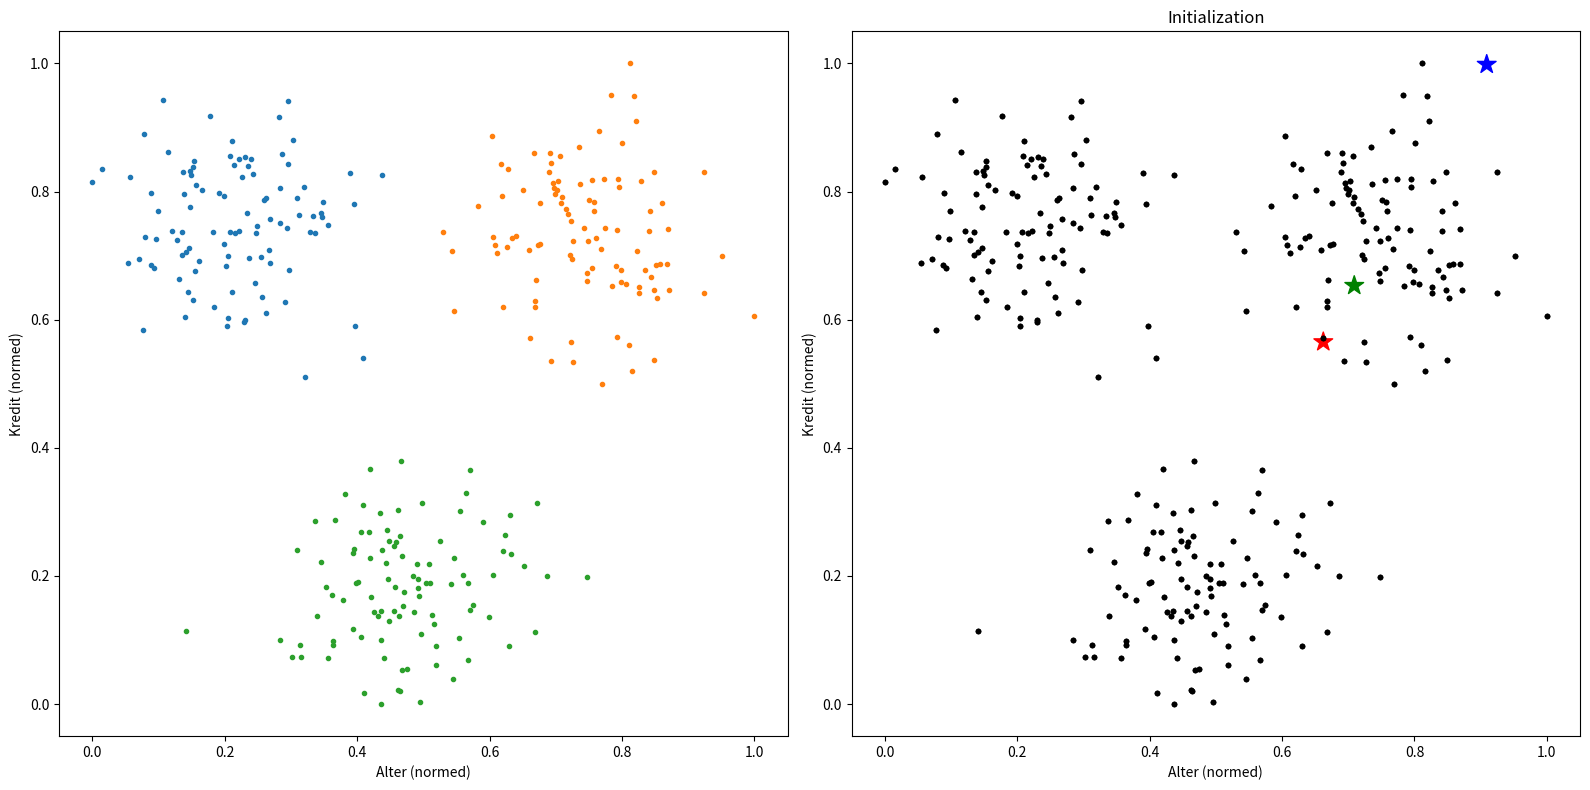

Write Python code to recreate this figure.
import numpy as np
import matplotlib.pyplot as plt

# uncomment if you use my style sheet standardsytle.mplstyle
# for me it needs to be in ~/.config/matplotlib/stylelib.mplstyle; you also need the matplotlibrc.template in
# ~/.config/matplotlib/

# plt.style.use('standardstyle')


N = 100
varX = 0.5
varY = 0.5
covar = 0
cov = np.array([[varX, covar],
 [covar, varY]])
mean = np.array([0, 0])
clusters = [np.random.multivariate_normal(np.array([-2, 2]), cov, N)]
clusters += [np.random.multivariate_normal(np.array([2, 2]), cov, N)]
clusters += [np.random.multivariate_normal(np.array([0, -2]), cov, N)]
examples = np.concatenate((clusters[0], clusters[1], clusters[2]))


class KMeansClustering(object):

    def __init__(self, examples, clusters, k, normalized):
        self.examples = examples
        self.k = k
        self.state = 0
        c = ['r', 'g', 'b', 'orange', 'y']

        self.c = c[:self.k]

        # init cluster centers
        minxattr = np.min(examples[:, 0])
        maxxattr = np.max(examples[:, 0])
        minyattr = np.min(examples[:, 1])
        maxyattr = np.max(examples[:, 1])

        if normalized:
            # normalize the data and the clusters
            examples[:, 0] = (examples[:, 0] - minxattr)/(maxxattr - minxattr)
            examples[:, 1] = (examples[:, 1] - minyattr)/(maxyattr - minyattr)
            for cluster in clusters:
                cluster[:, 0] = (cluster[:, 0] - minxattr)/(maxxattr - minxattr)
                cluster[:, 1] = (cluster[:, 1] - minyattr)/(maxyattr - minyattr)

        # just init the clusters
        fig, ax = plt.subplots(1, 2, figsize=(16, 8))
        ax[0].set_xlabel("Alter (normed)")
        ax[0].set_ylabel("Kredit (normed)")
        ax[1].set_xlabel("Alter (normed)")
        ax[1].set_ylabel("Kredit (normed)")
        ax[0].plot(clusters[0][:, 0], clusters[0][:, 1], '.')
        ax[0].plot(clusters[1][:, 0], clusters[1][:, 1], '.')
        ax[0].plot(clusters[2][:, 0], clusters[2][:, 1], '.')

        line_examples = []

        for j in range(k):
            line_example_j = ax[1].plot(examples[:, 0], examples[:, 1], '.', color='black')
            line_examples.append(line_example_j[-1])

        clustercenters = np.zeros(shape=(2, k))

        for j in range(k):
            clustercenters[:, j] = np.array([np.random.uniform(0, 1),
                                             np.random.uniform(0, 1)])
        self.clustercenters = clustercenters
        self.clusterindices = np.zeros(shape=k, dtype=list)
        self.print_cluster_centers()

        scatter = ax[1].scatter(clustercenters[0, :], clustercenters[1, :], c=self.c, marker='*', s=200)

        cid = fig.canvas.mpl_connect('button_press_event',
                                     lambda event: self.onclick(event, line_examples, scatter,
                                                                                      ax))

        ax[1].set_title("Initialization")
        plt.tight_layout()
        plt.show()

    def onclick(self, event, line_examples, scatter, axes):
        if self.state == 0:
            # calculate for each example the nearest cluster
            axes[1].set_title("3. Calculated Nearest Neighbors")
            distances = np.zeros(shape=(len(self.examples[:, 0]), self.k))
            for j in range(self.k):
                distances[:, j] = np.linalg.norm(self.examples - self.clustercenters[:, j], axis=1)

            indices = np.argmin(distances, axis=1)

            for j in range(self.k):
                indices_cluster_k = np.where(indices == j)[0]
                self.clusterindices[j] = indices_cluster_k
                examples_k = examples[indices_cluster_k, :]

                line_examples[j].set_data(examples_k[:, 0], examples_k[:, 1])
                line_examples[j].set_c(self.c[j])
            plt.draw()
            self.state = 1
        elif self.state == 1:
            # calculate new mean of clusters
            axes[1].set_title("4. Set New Cluster Centers")
            for j in range(self.k):
                examples_k = self.examples[self.clusterindices[j]]
                if len(examples_k) != 0:
                    self.clustercenters[:, j] = np.mean(examples_k, axis=0)

            self.print_cluster_centers()

            scatter.set_offsets(np.c_[self.clustercenters[0, :], self.clustercenters[1, :]])
            plt.draw()
            self.state = 0

    def print_cluster_centers(self):
        print(100 * "-")
        for j in range(self.k):
            print(f"Cluster {j}:", self.clustercenters[0, j], self.clustercenters[1, j])


kmc = KMeansClustering(examples, clusters, k=3, normalized=True)









